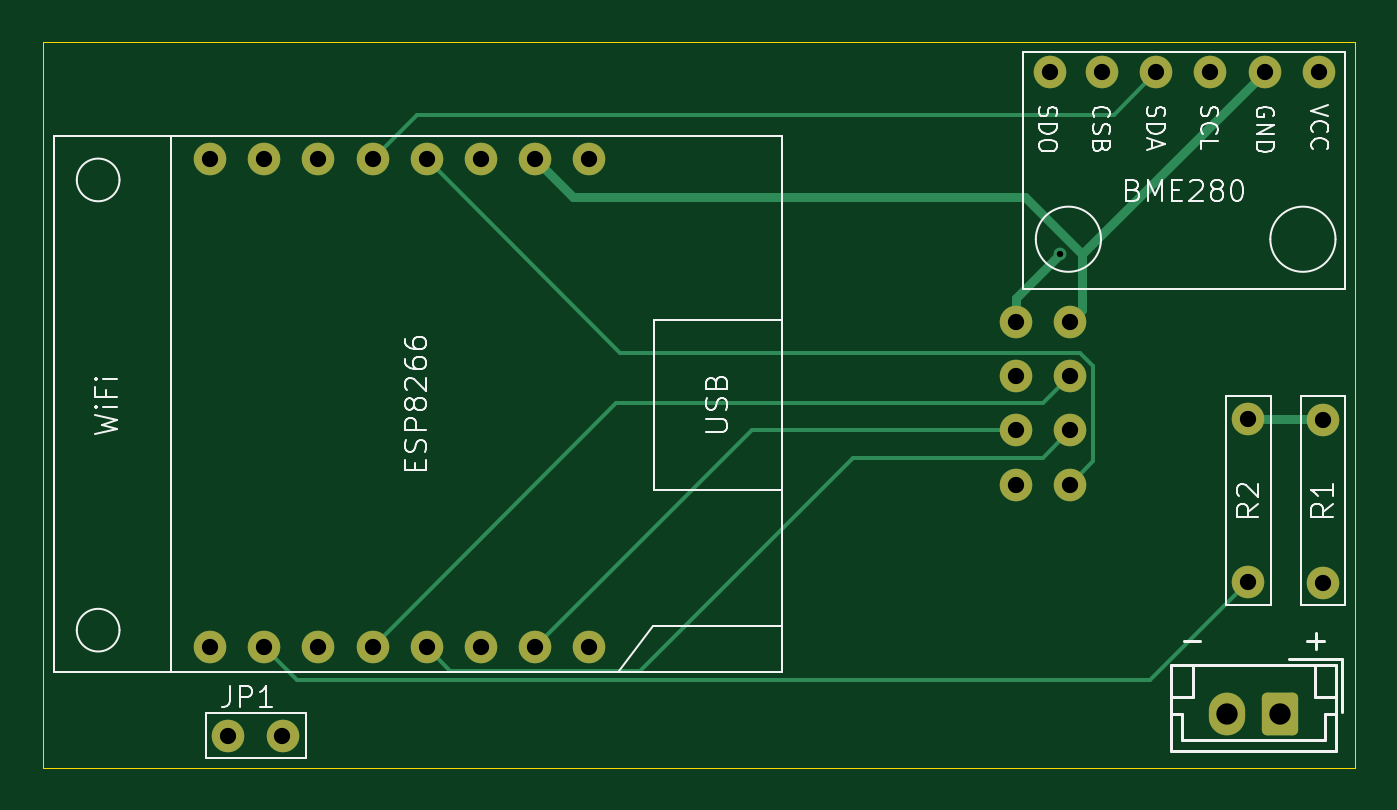
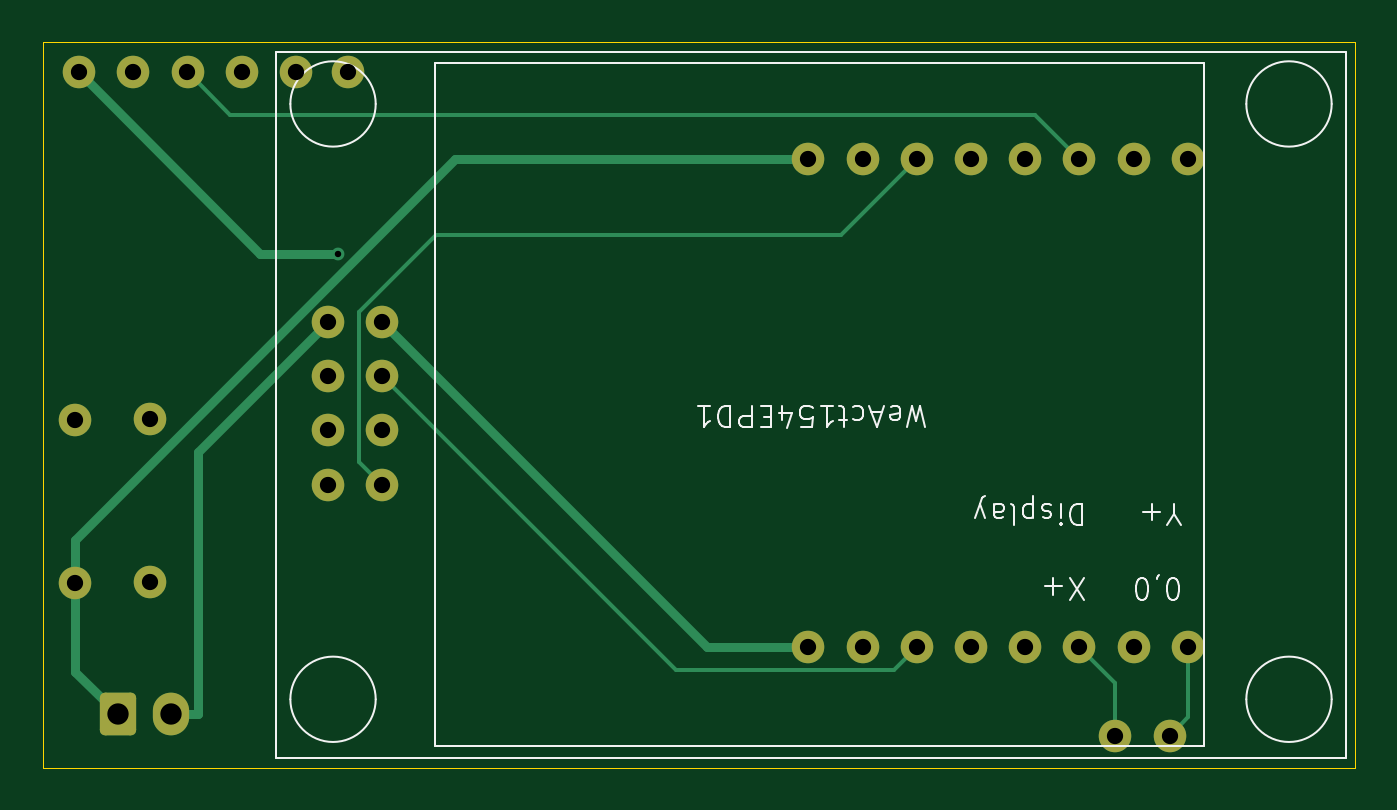
Circuit board: 11 layer files. Board 61.5 x 34.0 mm.
- bottom_copper: weather-B_Cu.gbr (5426 bytes)
- bottom_mask: weather-B_Mask.gbr (2251 bytes)
- paste: weather-B_Paste.gbr (450 bytes)
- bottom_silk: weather-B_Silkscreen.gbr (11330 bytes)
- outline: weather-Edge_Cuts.gbr (604 bytes)
- top_copper: weather-F_Cu.gbr (5711 bytes)
- top_mask: weather-F_Mask.gbr (2251 bytes)
- paste: weather-F_Paste.gbr (450 bytes)
- top_silk: weather-F_Silkscreen.gbr (30454 bytes)
- drill: weather-NPTH.drl (265 bytes)
- drill: weather-PTH.drl (1038 bytes)

=== bottom_copper: weather-B_Cu.gbr ===
%TF.GenerationSoftware,KiCad,Pcbnew,8.0.5*%
%TF.CreationDate,2024-10-20T20:04:23+02:00*%
%TF.ProjectId,weather,77656174-6865-4722-9e6b-696361645f70,rev?*%
%TF.SameCoordinates,Original*%
%TF.FileFunction,Copper,L2,Bot*%
%TF.FilePolarity,Positive*%
%FSLAX46Y46*%
G04 Gerber Fmt 4.6, Leading zero omitted, Abs format (unit mm)*
G04 Created by KiCad (PCBNEW 8.0.5) date 2024-10-20 20:04:23*
%MOMM*%
%LPD*%
G01*
G04 APERTURE LIST*
G04 Aperture macros list*
%AMRoundRect*
0 Rectangle with rounded corners*
0 $1 Rounding radius*
0 $2 $3 $4 $5 $6 $7 $8 $9 X,Y pos of 4 corners*
0 Add a 4 corners polygon primitive as box body*
4,1,4,$2,$3,$4,$5,$6,$7,$8,$9,$2,$3,0*
0 Add four circle primitives for the rounded corners*
1,1,$1+$1,$2,$3*
1,1,$1+$1,$4,$5*
1,1,$1+$1,$6,$7*
1,1,$1+$1,$8,$9*
0 Add four rect primitives between the rounded corners*
20,1,$1+$1,$2,$3,$4,$5,0*
20,1,$1+$1,$4,$5,$6,$7,0*
20,1,$1+$1,$6,$7,$8,$9,0*
20,1,$1+$1,$8,$9,$2,$3,0*%
G04 Aperture macros list end*
%TA.AperFunction,ComponentPad*%
%ADD10C,1.524000*%
%TD*%
%TA.AperFunction,ComponentPad*%
%ADD11RoundRect,0.250000X0.600000X0.750000X-0.600000X0.750000X-0.600000X-0.750000X0.600000X-0.750000X0*%
%TD*%
%TA.AperFunction,ComponentPad*%
%ADD12O,1.700000X2.000000*%
%TD*%
%TA.AperFunction,ViaPad*%
%ADD13C,0.600000*%
%TD*%
%TA.AperFunction,Conductor*%
%ADD14C,0.400000*%
%TD*%
%TA.AperFunction,Conductor*%
%ADD15C,0.200000*%
%TD*%
G04 APERTURE END LIST*
D10*
%TO.P,R1,1*%
%TO.N,BAT*%
X116000000Y-93330000D03*
%TO.P,R1,2*%
%TO.N,Net-(R1-Pad2)*%
X116000000Y-85710000D03*
%TD*%
%TO.P,R2,1*%
%TO.N,Net-(R1-Pad2)*%
X112500000Y-85670000D03*
%TO.P,R2,2*%
%TO.N,/A0*%
X112500000Y-93290000D03*
%TD*%
%TO.P,ESP8266,1,TX*%
%TO.N,unconnected-(ESP8266-TX-Pad1)*%
X63840000Y-73500000D03*
%TO.P,ESP8266,2,RX*%
%TO.N,unconnected-(ESP8266-RX-Pad2)*%
X66380000Y-73500000D03*
%TO.P,ESP8266,3,D1*%
%TO.N,/BME_I2C_SCL*%
X68920000Y-73500000D03*
%TO.P,ESP8266,4,D2*%
%TO.N,/BME_I2C_SDA*%
X71460000Y-73500000D03*
%TO.P,ESP8266,5,D3*%
%TO.N,/DIS_BUSY*%
X74000000Y-73500000D03*
%TO.P,ESP8266,6,D4*%
%TO.N,/DIS_RST*%
X76540000Y-73500000D03*
%TO.P,ESP8266,7,GND*%
%TO.N,GND*%
X79080000Y-73500000D03*
%TO.P,ESP8266,8,VBUS*%
%TO.N,BAT*%
X81620000Y-73500000D03*
%TO.P,ESP8266,9,3V3*%
%TO.N,3V3*%
X81620000Y-96360000D03*
%TO.P,ESP8266,10,D8*%
%TO.N,/DIS_CS*%
X79080000Y-96360000D03*
%TO.P,ESP8266,11,D7*%
%TO.N,/DIS_SDA*%
X76540000Y-96360000D03*
%TO.P,ESP8266,12,D6*%
%TO.N,/DIS_DC*%
X74000000Y-96360000D03*
%TO.P,ESP8266,13,D5*%
%TO.N,/DIS_SCL*%
X71460000Y-96360000D03*
%TO.P,ESP8266,14,D0*%
%TO.N,/D0*%
X68920000Y-96360000D03*
%TO.P,ESP8266,15,A0*%
%TO.N,/A0*%
X66380000Y-96360000D03*
%TO.P,ESP8266,16,RST*%
%TO.N,/RST*%
X63840000Y-96360000D03*
%TD*%
%TO.P,BME280,1,VCC*%
%TO.N,3V3*%
X115800000Y-69420000D03*
%TO.P,BME280,2,GND*%
%TO.N,GND*%
X113260000Y-69420000D03*
%TO.P,BME280,3,SCL*%
%TO.N,/BME_I2C_SCL*%
X110720000Y-69420000D03*
%TO.P,BME280,4,SDA*%
%TO.N,/BME_I2C_SDA*%
X108180000Y-69420000D03*
%TO.P,BME280,5,CSB*%
%TO.N,unconnected-(BME280-CSB-Pad5)*%
X105640000Y-69420000D03*
%TO.P,BME280,6,SDO*%
%TO.N,unconnected-(BME280-SDO-Pad6)*%
X103220000Y-69420000D03*
%TD*%
D11*
%TO.P,-      +,1,+*%
%TO.N,BAT*%
X114000000Y-99500000D03*
D12*
%TO.P,-      +,2,-*%
%TO.N,GND*%
X111500000Y-99500000D03*
%TD*%
D10*
%TO.P,JP1,1,A*%
%TO.N,/D0*%
X67240000Y-100500000D03*
%TO.P,JP1,2,B*%
%TO.N,/RST*%
X64700000Y-100500000D03*
%TD*%
%TO.P,WeAct154EPD1,1,BUSY*%
%TO.N,/DIS_BUSY*%
X104140000Y-88740000D03*
%TO.P,WeAct154EPD1,2,RST*%
%TO.N,/DIS_RST*%
X101600000Y-88740000D03*
%TO.P,WeAct154EPD1,3,DC*%
%TO.N,/DIS_DC*%
X104140000Y-86200000D03*
%TO.P,WeAct154EPD1,4,CS*%
%TO.N,/DIS_CS*%
X101600000Y-86200000D03*
%TO.P,WeAct154EPD1,5,SCL*%
%TO.N,/DIS_SCL*%
X104140000Y-83660000D03*
%TO.P,WeAct154EPD1,6,SDA*%
%TO.N,/DIS_SDA*%
X101600000Y-83660000D03*
%TO.P,WeAct154EPD1,7,GND*%
%TO.N,GND*%
X104140000Y-81120000D03*
%TO.P,WeAct154EPD1,8,VCC*%
%TO.N,3V3*%
X101600000Y-81120000D03*
%TD*%
D13*
%TO.N,3V3*%
X103673400Y-77919400D03*
%TD*%
D14*
%TO.N,3V3*%
X107300600Y-77919400D02*
X115800000Y-69420000D01*
X103673400Y-77919400D02*
X107300600Y-77919400D01*
X101600000Y-81120000D02*
X86360000Y-96360000D01*
X86360000Y-96360000D02*
X81620000Y-96360000D01*
D15*
%TO.N,/BME_I2C_SCL*%
X71021400Y-71398600D02*
X68920000Y-73500000D01*
X108741400Y-71398600D02*
X71021400Y-71398600D01*
X110720000Y-69420000D02*
X108741400Y-71398600D01*
D14*
%TO.N,GND*%
X111500000Y-99500000D02*
X110248300Y-99500000D01*
X104140000Y-81120000D02*
X110248300Y-87228300D01*
X110248300Y-87228300D02*
X110248300Y-99500000D01*
%TO.N,BAT*%
X116000000Y-91323200D02*
X116000000Y-93330000D01*
X81620000Y-73500000D02*
X98176800Y-73500000D01*
X116000000Y-97500000D02*
X116000000Y-93330000D01*
X98176800Y-73500000D02*
X116000000Y-91323200D01*
X114000000Y-99500000D02*
X116000000Y-97500000D01*
D15*
%TO.N,/DIS_SDA*%
X87819600Y-97440400D02*
X77620400Y-97440400D01*
X101600000Y-83660000D02*
X87819600Y-97440400D01*
X77620400Y-97440400D02*
X76540000Y-96360000D01*
%TO.N,/DIS_RST*%
X102676600Y-80647900D02*
X99076400Y-77047700D01*
X101600000Y-88740000D02*
X102676600Y-87663400D01*
X80087700Y-77047700D02*
X76540000Y-73500000D01*
X102676600Y-87663400D02*
X102676600Y-80647900D01*
X99076400Y-77047700D02*
X80087700Y-77047700D01*
%TO.N,/D0*%
X67240000Y-98040000D02*
X68920000Y-96360000D01*
X67240000Y-100500000D02*
X67240000Y-98040000D01*
%TO.N,/RST*%
X64700000Y-100500000D02*
X63840000Y-99640000D01*
X63840000Y-99640000D02*
X63840000Y-96360000D01*
%TD*%
M02*

=== bottom_mask: weather-B_Mask.gbr (2251 bytes, source withheld) ===
=== paste: weather-B_Paste.gbr ===
%TF.GenerationSoftware,KiCad,Pcbnew,8.0.5*%
%TF.CreationDate,2024-10-20T20:04:23+02:00*%
%TF.ProjectId,weather,77656174-6865-4722-9e6b-696361645f70,rev?*%
%TF.SameCoordinates,Original*%
%TF.FileFunction,Paste,Bot*%
%TF.FilePolarity,Positive*%
%FSLAX46Y46*%
G04 Gerber Fmt 4.6, Leading zero omitted, Abs format (unit mm)*
G04 Created by KiCad (PCBNEW 8.0.5) date 2024-10-20 20:04:23*
%MOMM*%
%LPD*%
G01*
G04 APERTURE LIST*
G04 APERTURE END LIST*
M02*

=== bottom_silk: weather-B_Silkscreen.gbr (11330 bytes, source omitted) ===
=== outline: weather-Edge_Cuts.gbr ===
%TF.GenerationSoftware,KiCad,Pcbnew,8.0.5*%
%TF.CreationDate,2024-10-20T20:04:23+02:00*%
%TF.ProjectId,weather,77656174-6865-4722-9e6b-696361645f70,rev?*%
%TF.SameCoordinates,Original*%
%TF.FileFunction,Profile,NP*%
%FSLAX46Y46*%
G04 Gerber Fmt 4.6, Leading zero omitted, Abs format (unit mm)*
G04 Created by KiCad (PCBNEW 8.0.5) date 2024-10-20 20:04:23*
%MOMM*%
%LPD*%
G01*
G04 APERTURE LIST*
%TA.AperFunction,Profile*%
%ADD10C,0.050000*%
%TD*%
G04 APERTURE END LIST*
D10*
X56000000Y-68000000D02*
X117500000Y-68000000D01*
X117500000Y-102000000D01*
X56000000Y-102000000D01*
X56000000Y-68000000D01*
M02*

=== top_copper: weather-F_Cu.gbr ===
%TF.GenerationSoftware,KiCad,Pcbnew,8.0.5*%
%TF.CreationDate,2024-10-20T20:04:23+02:00*%
%TF.ProjectId,weather,77656174-6865-4722-9e6b-696361645f70,rev?*%
%TF.SameCoordinates,Original*%
%TF.FileFunction,Copper,L1,Top*%
%TF.FilePolarity,Positive*%
%FSLAX46Y46*%
G04 Gerber Fmt 4.6, Leading zero omitted, Abs format (unit mm)*
G04 Created by KiCad (PCBNEW 8.0.5) date 2024-10-20 20:04:23*
%MOMM*%
%LPD*%
G01*
G04 APERTURE LIST*
G04 Aperture macros list*
%AMRoundRect*
0 Rectangle with rounded corners*
0 $1 Rounding radius*
0 $2 $3 $4 $5 $6 $7 $8 $9 X,Y pos of 4 corners*
0 Add a 4 corners polygon primitive as box body*
4,1,4,$2,$3,$4,$5,$6,$7,$8,$9,$2,$3,0*
0 Add four circle primitives for the rounded corners*
1,1,$1+$1,$2,$3*
1,1,$1+$1,$4,$5*
1,1,$1+$1,$6,$7*
1,1,$1+$1,$8,$9*
0 Add four rect primitives between the rounded corners*
20,1,$1+$1,$2,$3,$4,$5,0*
20,1,$1+$1,$4,$5,$6,$7,0*
20,1,$1+$1,$6,$7,$8,$9,0*
20,1,$1+$1,$8,$9,$2,$3,0*%
G04 Aperture macros list end*
%TA.AperFunction,ComponentPad*%
%ADD10C,1.524000*%
%TD*%
%TA.AperFunction,ComponentPad*%
%ADD11RoundRect,0.250000X0.600000X0.750000X-0.600000X0.750000X-0.600000X-0.750000X0.600000X-0.750000X0*%
%TD*%
%TA.AperFunction,ComponentPad*%
%ADD12O,1.700000X2.000000*%
%TD*%
%TA.AperFunction,ViaPad*%
%ADD13C,0.600000*%
%TD*%
%TA.AperFunction,Conductor*%
%ADD14C,0.200000*%
%TD*%
%TA.AperFunction,Conductor*%
%ADD15C,0.400000*%
%TD*%
G04 APERTURE END LIST*
D10*
%TO.P,R1,1*%
%TO.N,BAT*%
X116000000Y-93330000D03*
%TO.P,R1,2*%
%TO.N,Net-(R1-Pad2)*%
X116000000Y-85710000D03*
%TD*%
%TO.P,R2,1*%
%TO.N,Net-(R1-Pad2)*%
X112500000Y-85670000D03*
%TO.P,R2,2*%
%TO.N,/A0*%
X112500000Y-93290000D03*
%TD*%
%TO.P,ESP8266,1,TX*%
%TO.N,unconnected-(ESP8266-TX-Pad1)*%
X63840000Y-73500000D03*
%TO.P,ESP8266,2,RX*%
%TO.N,unconnected-(ESP8266-RX-Pad2)*%
X66380000Y-73500000D03*
%TO.P,ESP8266,3,D1*%
%TO.N,/BME_I2C_SCL*%
X68920000Y-73500000D03*
%TO.P,ESP8266,4,D2*%
%TO.N,/BME_I2C_SDA*%
X71460000Y-73500000D03*
%TO.P,ESP8266,5,D3*%
%TO.N,/DIS_BUSY*%
X74000000Y-73500000D03*
%TO.P,ESP8266,6,D4*%
%TO.N,/DIS_RST*%
X76540000Y-73500000D03*
%TO.P,ESP8266,7,GND*%
%TO.N,GND*%
X79080000Y-73500000D03*
%TO.P,ESP8266,8,VBUS*%
%TO.N,BAT*%
X81620000Y-73500000D03*
%TO.P,ESP8266,9,3V3*%
%TO.N,3V3*%
X81620000Y-96360000D03*
%TO.P,ESP8266,10,D8*%
%TO.N,/DIS_CS*%
X79080000Y-96360000D03*
%TO.P,ESP8266,11,D7*%
%TO.N,/DIS_SDA*%
X76540000Y-96360000D03*
%TO.P,ESP8266,12,D6*%
%TO.N,/DIS_DC*%
X74000000Y-96360000D03*
%TO.P,ESP8266,13,D5*%
%TO.N,/DIS_SCL*%
X71460000Y-96360000D03*
%TO.P,ESP8266,14,D0*%
%TO.N,/D0*%
X68920000Y-96360000D03*
%TO.P,ESP8266,15,A0*%
%TO.N,/A0*%
X66380000Y-96360000D03*
%TO.P,ESP8266,16,RST*%
%TO.N,/RST*%
X63840000Y-96360000D03*
%TD*%
%TO.P,BME280,1,VCC*%
%TO.N,3V3*%
X115800000Y-69420000D03*
%TO.P,BME280,2,GND*%
%TO.N,GND*%
X113260000Y-69420000D03*
%TO.P,BME280,3,SCL*%
%TO.N,/BME_I2C_SCL*%
X110720000Y-69420000D03*
%TO.P,BME280,4,SDA*%
%TO.N,/BME_I2C_SDA*%
X108180000Y-69420000D03*
%TO.P,BME280,5,CSB*%
%TO.N,unconnected-(BME280-CSB-Pad5)*%
X105640000Y-69420000D03*
%TO.P,BME280,6,SDO*%
%TO.N,unconnected-(BME280-SDO-Pad6)*%
X103220000Y-69420000D03*
%TD*%
D11*
%TO.P,-      +,1,+*%
%TO.N,BAT*%
X114000000Y-99500000D03*
D12*
%TO.P,-      +,2,-*%
%TO.N,GND*%
X111500000Y-99500000D03*
%TD*%
D10*
%TO.P,JP1,1,A*%
%TO.N,/D0*%
X67240000Y-100500000D03*
%TO.P,JP1,2,B*%
%TO.N,/RST*%
X64700000Y-100500000D03*
%TD*%
%TO.P,WeAct154EPD1,1,BUSY*%
%TO.N,/DIS_BUSY*%
X104140000Y-88740000D03*
%TO.P,WeAct154EPD1,2,RST*%
%TO.N,/DIS_RST*%
X101600000Y-88740000D03*
%TO.P,WeAct154EPD1,3,DC*%
%TO.N,/DIS_DC*%
X104140000Y-86200000D03*
%TO.P,WeAct154EPD1,4,CS*%
%TO.N,/DIS_CS*%
X101600000Y-86200000D03*
%TO.P,WeAct154EPD1,5,SCL*%
%TO.N,/DIS_SCL*%
X104140000Y-83660000D03*
%TO.P,WeAct154EPD1,6,SDA*%
%TO.N,/DIS_SDA*%
X101600000Y-83660000D03*
%TO.P,WeAct154EPD1,7,GND*%
%TO.N,GND*%
X104140000Y-81120000D03*
%TO.P,WeAct154EPD1,8,VCC*%
%TO.N,3V3*%
X101600000Y-81120000D03*
%TD*%
D13*
%TO.N,3V3*%
X103673400Y-77919400D03*
%TD*%
D14*
%TO.N,/BME_I2C_SDA*%
X71460000Y-73500000D02*
X73561400Y-71398600D01*
X73561400Y-71398600D02*
X106201400Y-71398600D01*
X106201400Y-71398600D02*
X108180000Y-69420000D01*
D15*
%TO.N,3V3*%
X101600000Y-81120000D02*
X101600000Y-79992800D01*
X101600000Y-79992800D02*
X103673400Y-77919400D01*
%TO.N,GND*%
X104729900Y-77950100D02*
X113260000Y-69420000D01*
X104696400Y-80563600D02*
X104696400Y-77950100D01*
X80860800Y-75280800D02*
X79080000Y-73500000D01*
X102027100Y-75280800D02*
X80860800Y-75280800D01*
X104140000Y-81120000D02*
X104696400Y-80563600D01*
X104696400Y-77950100D02*
X102027100Y-75280800D01*
X104696400Y-77950100D02*
X104729900Y-77950100D01*
D14*
%TO.N,/DIS_BUSY*%
X105236600Y-87643400D02*
X105236600Y-83196900D01*
X104140000Y-88740000D02*
X105236600Y-87643400D01*
X105236600Y-83196900D02*
X104605300Y-82565600D01*
X83065600Y-82565600D02*
X74000000Y-73500000D01*
X104605300Y-82565600D02*
X83065600Y-82565600D01*
%TO.N,/DIS_DC*%
X104140000Y-86200000D02*
X102870000Y-87470000D01*
X93978000Y-87470000D02*
X83987600Y-97460400D01*
X102870000Y-87470000D02*
X93978000Y-87470000D01*
X75100400Y-97460400D02*
X74000000Y-96360000D01*
X83987600Y-97460400D02*
X75100400Y-97460400D01*
%TO.N,/DIS_CS*%
X101600000Y-86200000D02*
X89240000Y-86200000D01*
X89240000Y-86200000D02*
X79080000Y-96360000D01*
%TO.N,/DIS_SCL*%
X104140000Y-83660000D02*
X102870000Y-84930000D01*
X82890000Y-84930000D02*
X71460000Y-96360000D01*
X102870000Y-84930000D02*
X82890000Y-84930000D01*
D15*
%TO.N,Net-(R1-Pad2)*%
X112500000Y-85670000D02*
X115960000Y-85670000D01*
D14*
X115960000Y-85670000D02*
X116000000Y-85710000D01*
%TO.N,/A0*%
X107889900Y-97900100D02*
X112500000Y-93290000D01*
X66380000Y-96360000D02*
X67920100Y-97900100D01*
X67920100Y-97900100D02*
X107889900Y-97900100D01*
%TD*%
M02*

=== top_mask: weather-F_Mask.gbr (2251 bytes, source withheld) ===
=== paste: weather-F_Paste.gbr ===
%TF.GenerationSoftware,KiCad,Pcbnew,8.0.5*%
%TF.CreationDate,2024-10-20T20:04:23+02:00*%
%TF.ProjectId,weather,77656174-6865-4722-9e6b-696361645f70,rev?*%
%TF.SameCoordinates,Original*%
%TF.FileFunction,Paste,Top*%
%TF.FilePolarity,Positive*%
%FSLAX46Y46*%
G04 Gerber Fmt 4.6, Leading zero omitted, Abs format (unit mm)*
G04 Created by KiCad (PCBNEW 8.0.5) date 2024-10-20 20:04:23*
%MOMM*%
%LPD*%
G01*
G04 APERTURE LIST*
G04 APERTURE END LIST*
M02*

=== top_silk: weather-F_Silkscreen.gbr (30454 bytes, source omitted) ===
=== drill: weather-NPTH.drl ===
M48
; DRILL file {KiCad 8.0.5} date 2024-10-20T20:05:07+0200
; FORMAT={-:-/ absolute / inch / decimal}
; #@! TF.CreationDate,2024-10-20T20:05:07+02:00
; #@! TF.GenerationSoftware,Kicad,Pcbnew,8.0.5
; #@! TF.FileFunction,NonPlated,1,2,NPTH
FMAT,2
INCH
%
G90
G05
M30

=== drill: weather-PTH.drl ===
M48
; DRILL file {KiCad 8.0.5} date 2024-10-20T20:05:07+0200
; FORMAT={-:-/ absolute / inch / decimal}
; #@! TF.CreationDate,2024-10-20T20:05:07+02:00
; #@! TF.GenerationSoftware,Kicad,Pcbnew,8.0.5
; #@! TF.FileFunction,Plated,1,2,PTH
FMAT,2
INCH
; #@! TA.AperFunction,Plated,PTH,ViaDrill
T1C0.0118
; #@! TA.AperFunction,Plated,PTH,ComponentDrill
T2C0.0300
; #@! TA.AperFunction,Plated,PTH,ComponentDrill
T3C0.0394
%
G90
G05
T1
X4.0816Y-3.0677
T2
X2.5134Y-2.8937
X2.5134Y-3.7937
X2.5472Y-3.9567
X2.6134Y-2.8937
X2.6134Y-3.7937
X2.6472Y-3.9567
X2.7134Y-2.8937
X2.7134Y-3.7937
X2.8134Y-2.8937
X2.8134Y-3.7937
X2.9134Y-2.8937
X2.9134Y-3.7937
X3.0134Y-2.8937
X3.0134Y-3.7937
X3.1134Y-2.8937
X3.1134Y-3.7937
X3.2134Y-2.8937
X3.2134Y-3.7937
X4.0Y-3.1937
X4.0Y-3.2937
X4.0Y-3.3937
X4.0Y-3.4937
X4.0638Y-2.7331
X4.1Y-3.1937
X4.1Y-3.2937
X4.1Y-3.3937
X4.1Y-3.4937
X4.1591Y-2.7331
X4.2591Y-2.7331
X4.3591Y-2.7331
X4.4291Y-3.3728
X4.4291Y-3.6728
X4.4591Y-2.7331
X4.5591Y-2.7331
X4.5669Y-3.3744
X4.5669Y-3.6744
T3
X4.3898Y-3.9173
X4.4882Y-3.9173
M30

